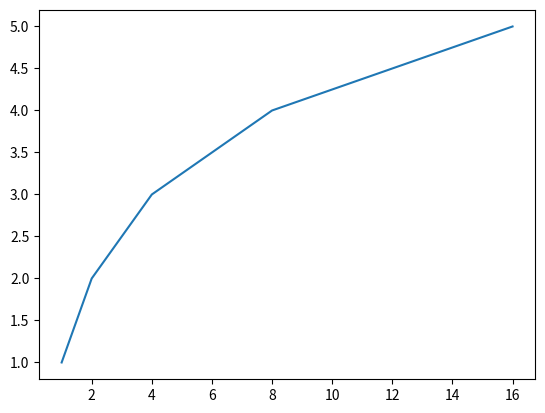

Here is the Python script that generated this plot:
import matplotlib.pyplot as plt

(fig, ax) = plt.subplots()

xData = [1, 2, 4, 8, 16]
yData = [1, 2, 3, 4, 5]

ax.plot(xData, yData)
plt.show()
